Photos from the image-classification dataset "yolo_classification" in the GitHub repository BahayHakobo/Computer_vision_palm_tree. Its 3 classes are: black beetle damage, healthy trees, red beetle damage.

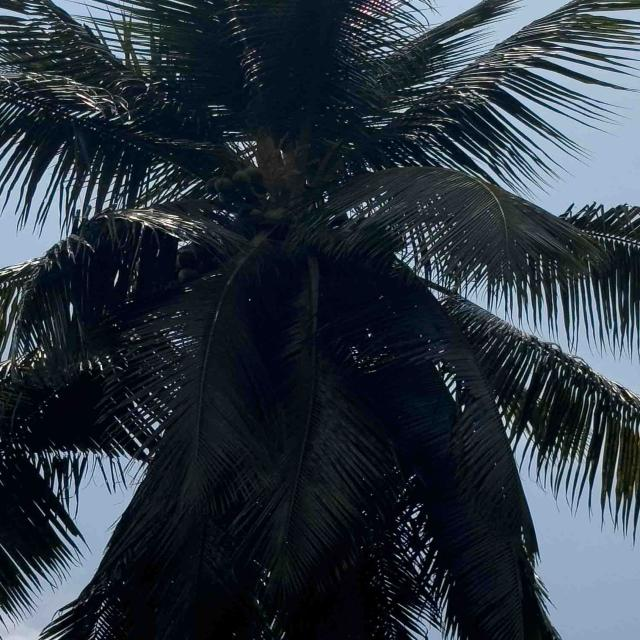
Label: healthy trees

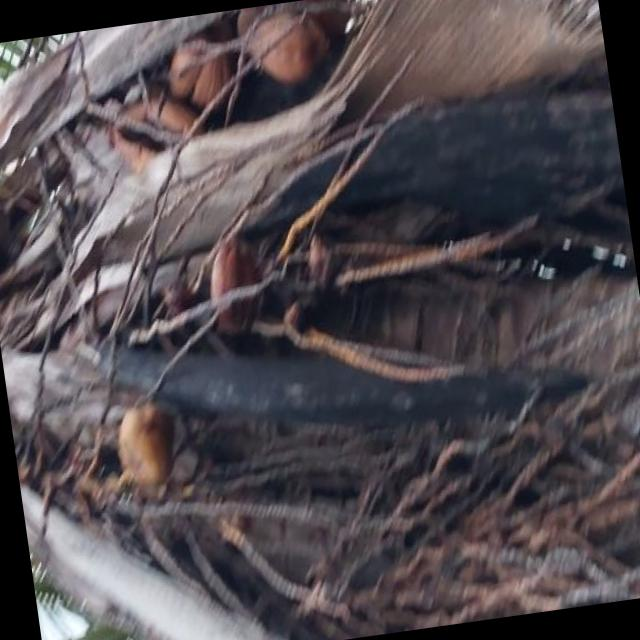
Label: red beetle damage

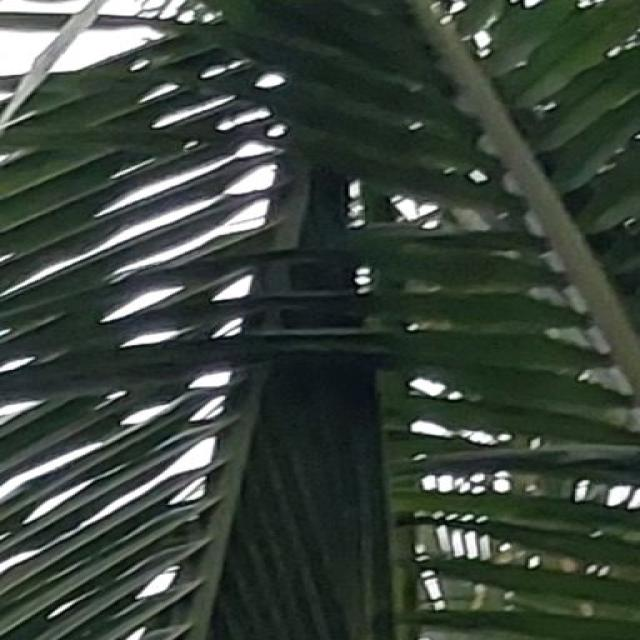
Label: black beetle damage

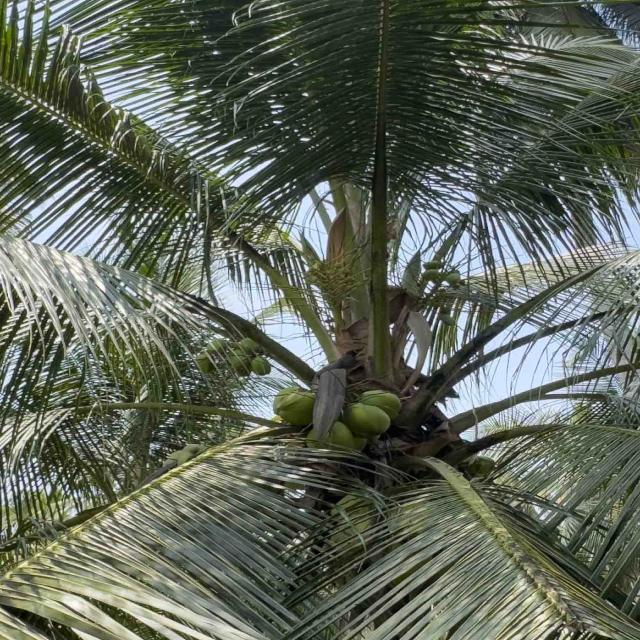
Label: healthy trees

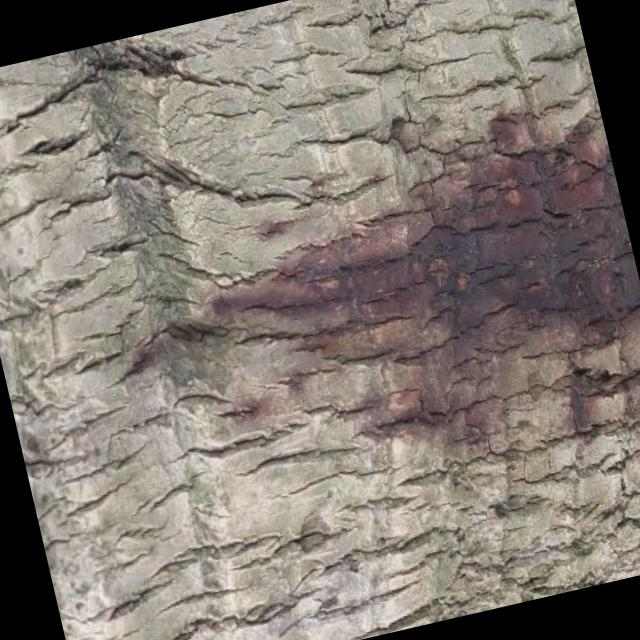
Label: red beetle damage

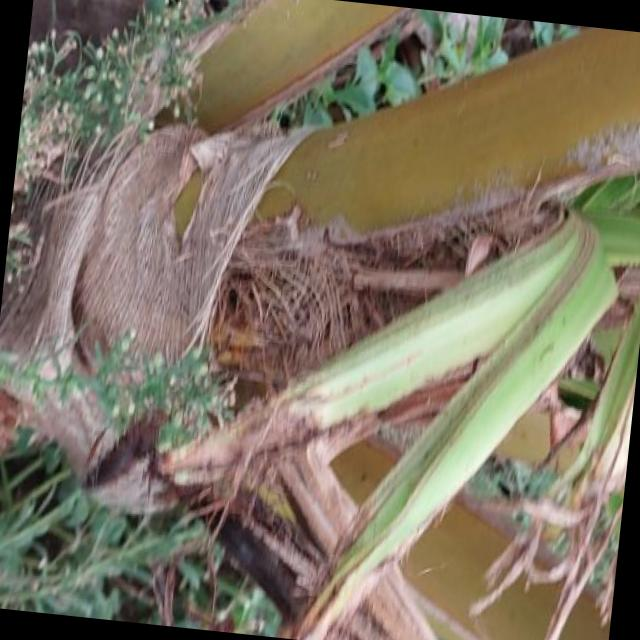
Label: black beetle damage
